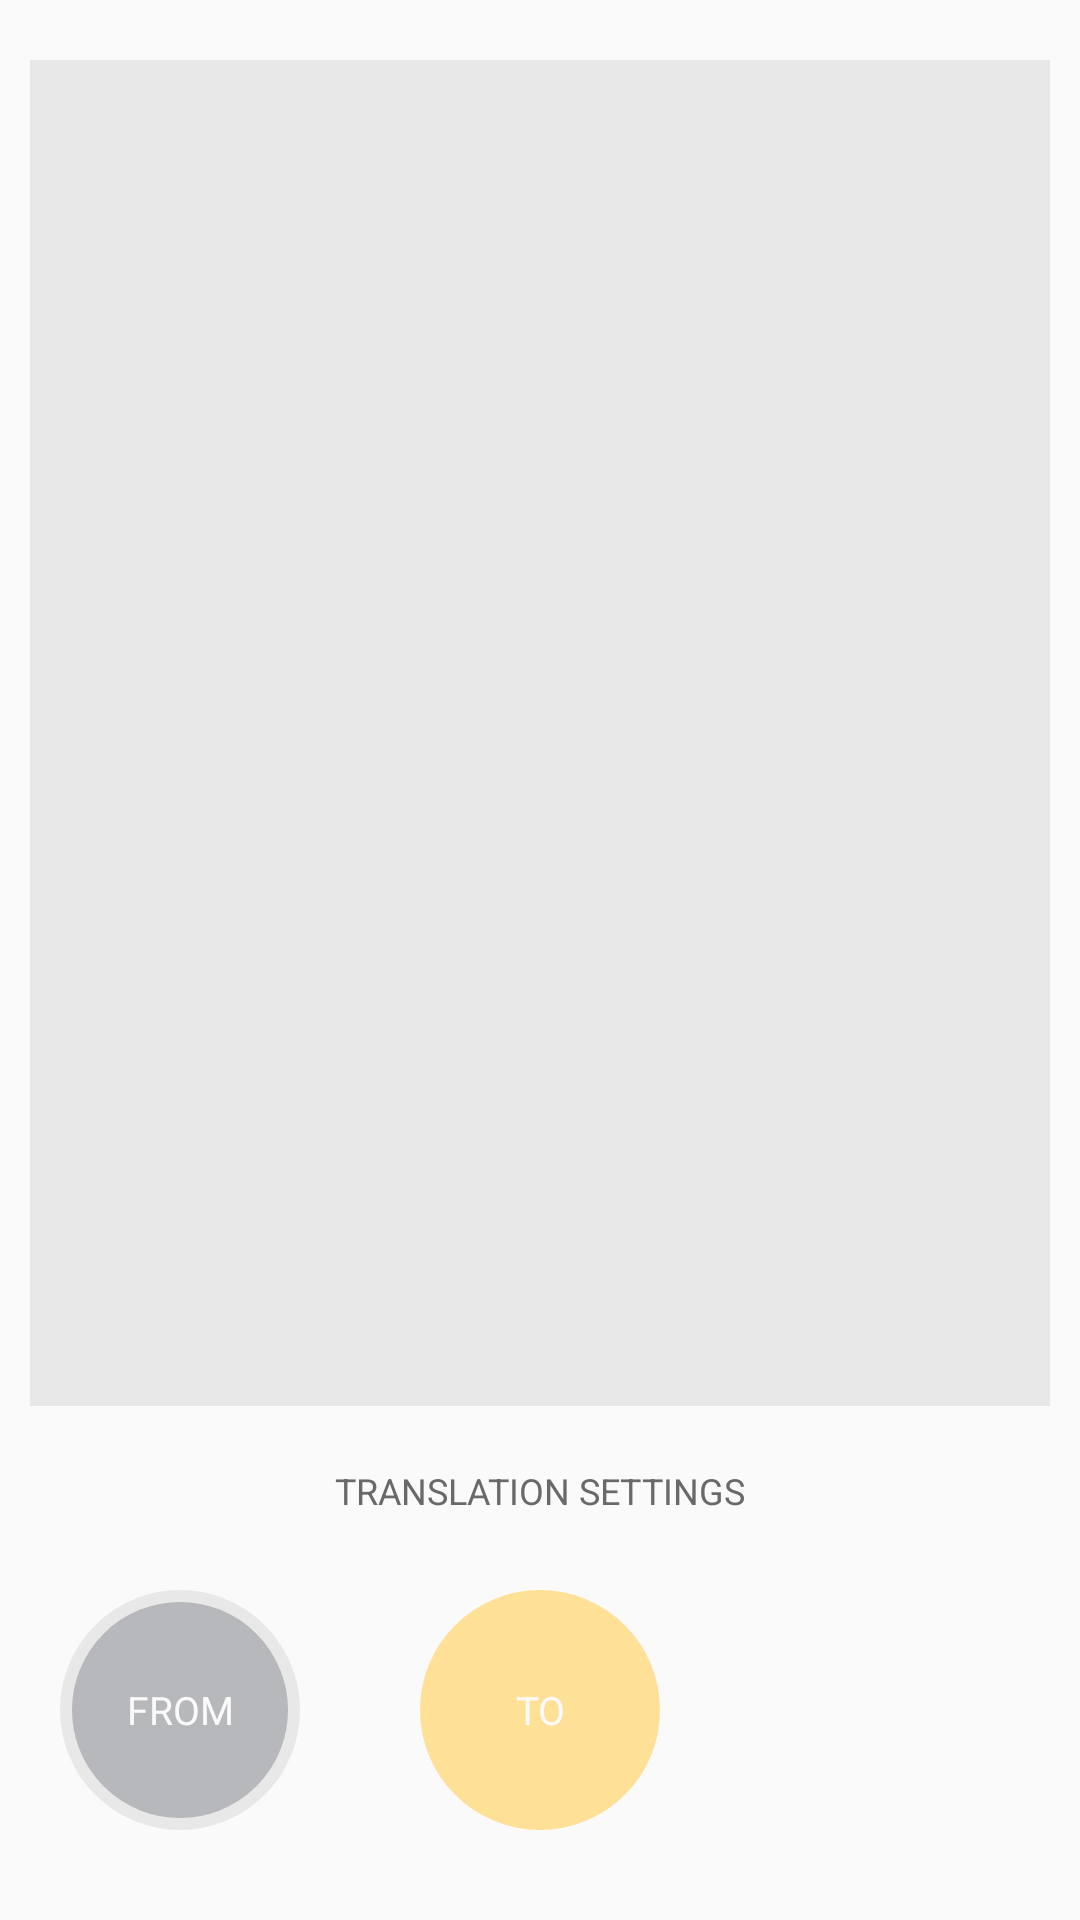

Produce the Android XML layout that renders to this screen, including the resource entries it uses.
<!-- AndroidManifest.xml: application theme CTETheme -->
<!-- res/layout/tab_correct_text.xml -->
<?xml version="1.0" encoding="utf-8"?>
<RelativeLayout xmlns:android="http://schemas.android.com/apk/res/android"
    android:id="@+id/tab"
    android:layout_width="match_parent"
    android:layout_height="match_parent"
    android:background="#FAFAFA" >

    <ScrollView
        android:id="@+id/edit_original_scrollView"
        android:layout_width="match_parent"
        android:layout_height="match_parent"
        android:background="#E8E8E8"
        android:layout_marginTop="20dp"
        android:layout_marginLeft="10dp"
        android:layout_marginRight="10dp"
        android:layout_marginBottom="20dp"
        android:layout_alignParentTop="true"
        android:layout_above="@+id/settings_textView"
        android:isScrollContainer="false">

        <EditText
            android:id="@+id/edit_original_editText"
            android:layout_width="match_parent"
            android:layout_height="wrap_content"
            android:inputType="textMultiLine"
            android:lineSpacingExtra="5dp"
            android:background="#00000000"
            android:textColor="#696969"
            android:textSize="16sp"
            android:paddingTop="5dp"
            android:paddingRight="5dp"
            android:paddingBottom="5dp"
            android:paddingLeft="5dp" />

    </ScrollView>

    <TextView
        android:id="@+id/settings_textView"
        android:layout_width="wrap_content"
        android:layout_height="wrap_content"
        android:text="@string/textView_translation_settings"
        android:textColor="#696969"
        android:textSize="12sp"
        android:layout_marginBottom="25dp"
        android:layout_above="@+id/to_language_button"
        android:layout_centerHorizontal="true" />

    <Button
        android:id="@+id/from_language_button"
        android:layout_width="wrap_content"
        android:layout_height="wrap_content"
        android:text="@string/imageButton_from"
        android:textSize="13sp"
        android:textColor="#FAFAFA"
        android:background="@drawable/from_language_button_not_clickable"
        android:layout_alignParentBottom="true"
        android:layout_alignParentLeft="true"
        android:layout_marginBottom="30dp"
        android:layout_marginLeft="20dp" />

    <Button
        android:id="@+id/to_language_button"
        android:layout_width="wrap_content"
        android:layout_height="wrap_content"
        android:text="@string/imageButton_to"
        android:textSize="13sp"
        android:textColor="#FAFAFA"
        android:background="@drawable/to_language_button"
        android:layout_alignParentBottom="true"
        android:layout_marginBottom="30dp"
        android:onClick="showTranslateToDialog"
        android:layout_centerHorizontal="true" />

</RelativeLayout>
<!-- resources referenced by this layout -->
<resources>
  <!-- drawable from_language_button_not_clickable (drawable) -->
  <?xml version="1.0" encoding="utf-8"?>
  <shape android:shape="oval" xmlns:android="http://schemas.android.com/apk/res/android">
      <solid android:color="#5530343F" />
      <stroke android:color="#E8E8E8" android:width="4dp" />
      <size android:width="80dp" android:height="80dp" />
  </shape>
  <!-- drawable to_language_button (drawable) -->
  <?xml version="1.0" encoding="utf-8"?>
  <shape android:shape="oval" xmlns:android="http://schemas.android.com/apk/res/android">
      <solid android:color="#FFE097" />
      <size android:width="80dp" android:height="80dp" />
  </shape>
  <string name="imageButton_from">FROM</string>
  <string name="imageButton_to">TO</string>
  <string name="textView_translation_settings">TRANSLATION SETTINGS</string>
  <style name="CTETheme" parent="android:Theme.Holo.Light">
          <item name="android:actionBarStyle">@style/ActionBar</item>
          <item name="android:windowContentOverlay">@null</item>
      </style>
  <style name="ActionBar" parent="@android:style/Widget.Holo.Light.ActionBar">
          <item name="android:background">#E0B87E</item>
          <item name="android:displayOptions">showHome|useLogo</item>
          <item name="android:icon">@drawable/icon</item>
      </style>
  <!-- drawable icon: png bitmap (drawable, 10399 bytes) -->
</resources>
